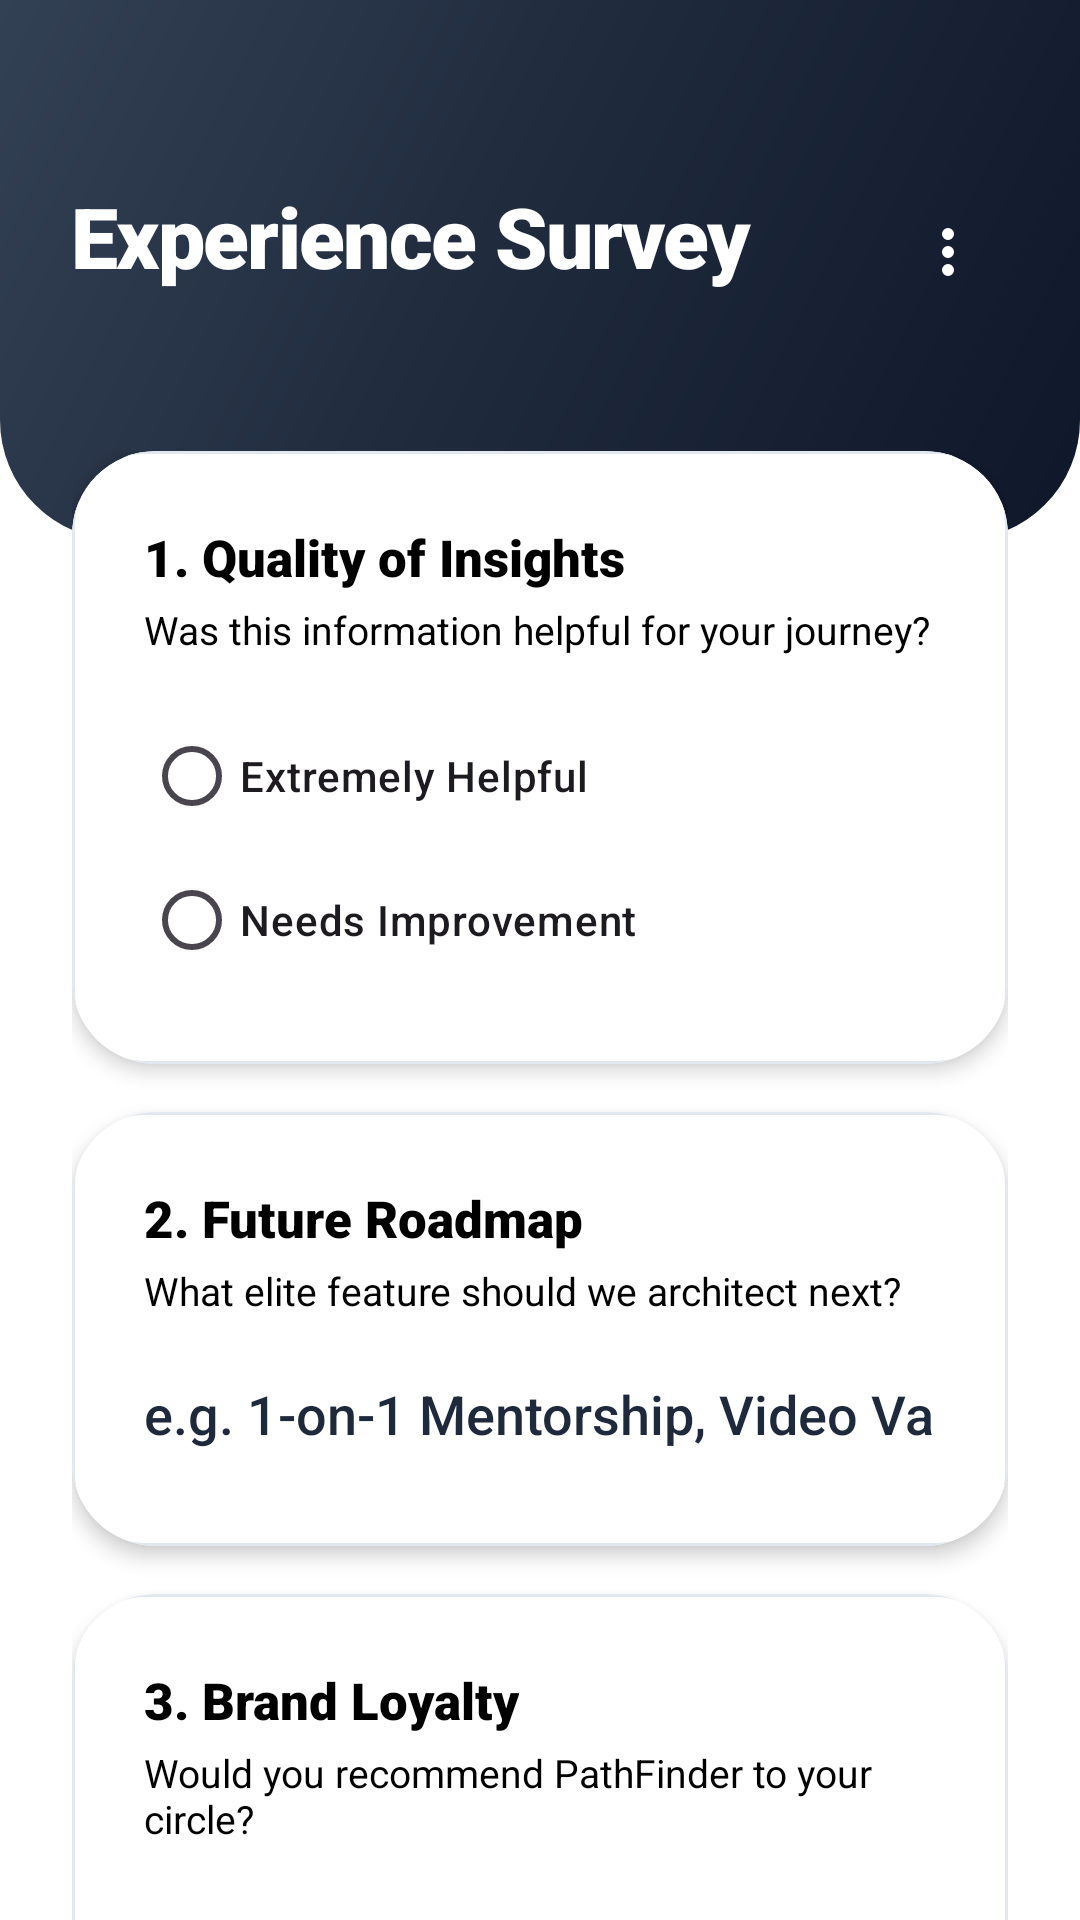

Write the Android layout XML for this screen, with the resource values it uses.
<!-- AndroidManifest.xml: application theme Theme.PathFinder2 -->
<!-- res/layout/activity_survey.xml -->
<?xml version="1.0" encoding="utf-8"?>
<androidx.constraintlayout.widget.ConstraintLayout xmlns:android="http://schemas.android.com/apk/res/android"
    xmlns:app="http://schemas.android.com/apk/res-auto"
    android:layout_width="match_parent"
    android:layout_height="match_parent"
    android:background="@color/bg_main">

    
    <View
        android:id="@+id/headerBase"
        android:layout_width="match_parent"
        android:layout_height="180dp"
        android:background="@drawable/header_gradient"
        app:layout_constraintTop_toTopOf="parent" />

    <TextView
        android:id="@+id/tvSurveyTitle"
        android:layout_width="wrap_content"
        android:layout_height="wrap_content"
        android:layout_marginStart="24dp"
        android:layout_marginTop="60dp"
        android:text="Experience Survey"
        android:textColor="@color/white"
        android:fontFamily="sans-serif-black"
        android:textSize="28sp"
        android:letterSpacing="-0.02"
        app:layout_constraintStart_toStartOf="parent"
        app:layout_constraintTop_toTopOf="parent" />

    <ImageButton
        android:id="@+id/btnMenu"
        android:layout_width="48dp"
        android:layout_height="48dp"
        android:layout_marginEnd="20dp"
        android:layout_marginTop="60dp"
        android:background="?attr/selectableItemBackgroundBorderless"
        android:src="@drawable/ic_menu_dots"
        app:tint="@color/white"
        app:layout_constraintEnd_toEndOf="parent"
        app:layout_constraintTop_toTopOf="parent"
        android:contentDescription="Menu" />

    <androidx.core.widget.NestedScrollView
        android:layout_width="match_parent"
        android:layout_height="0dp"
        android:layout_marginTop="-30dp"
        app:layout_constraintBottom_toBottomOf="parent"
        app:layout_constraintTop_toBottomOf="@id/headerBase">

        <LinearLayout
            android:layout_width="match_parent"
            android:layout_height="wrap_content"
            android:orientation="vertical"
            android:paddingHorizontal="24dp"
            android:paddingBottom="40dp">

            <androidx.cardview.widget.CardView
                android:layout_width="match_parent"
                android:layout_height="wrap_content"
                android:layout_marginBottom="16dp"
                app:cardCornerRadius="28dp"
                app:cardElevation="4dp">
                <LinearLayout android:padding="24dp" android:orientation="vertical" android:layout_width="match_parent" android:layout_height="wrap_content" android:background="@drawable/premium_card_bg">
                    <TextView android:text="1. Quality of Insights" android:fontFamily="sans-serif-black" android:textSize="17sp" android:textColor="@color/text_title" android:layout_width="wrap_content" android:layout_height="wrap_content"/>
                    <TextView android:text="Was this information helpful for your journey?" android:layout_marginTop="4dp" android:layout_width="wrap_content" android:layout_height="wrap_content" android:textColor="@color/text_body" android:textSize="13sp"/>
                    <RadioGroup
                        android:id="@+id/rgAwareness"
                        android:layout_width="match_parent"
                        android:layout_height="wrap_content"
                        android:layout_marginTop="16dp">
                        <RadioButton android:id="@+id/rbYes" android:text="Extremely Helpful" android:layout_width="wrap_content" android:layout_height="wrap_content" android:fontFamily="sans-serif-medium"/>
                        <RadioButton android:id="@+id/rbNo" android:text="Needs Improvement" android:layout_width="wrap_content" android:layout_height="wrap_content" android:fontFamily="sans-serif-medium"/>
                    </RadioGroup>
                </LinearLayout>
            </androidx.cardview.widget.CardView>

            <androidx.cardview.widget.CardView
                android:layout_width="match_parent"
                android:layout_height="wrap_content"
                android:layout_marginBottom="16dp"
                app:cardCornerRadius="28dp"
                app:cardElevation="4dp">
                <LinearLayout android:padding="24dp" android:orientation="vertical" android:layout_width="match_parent" android:layout_height="wrap_content" android:background="@drawable/premium_card_bg">
                    <TextView android:text="2. Future Roadmap" android:fontFamily="sans-serif-black" android:textSize="17sp" android:textColor="@color/text_title" android:layout_width="wrap_content" android:layout_height="wrap_content"/>
                    <TextView android:text="What elite feature should we architect next?" android:layout_marginTop="4dp" android:layout_width="wrap_content" android:layout_height="wrap_content" android:textColor="@color/text_body" android:textSize="13sp"/>
                    <EditText
                        android:id="@+id/etDreamJob"
                        android:layout_width="match_parent"
                        android:layout_height="wrap_content"
                        android:hint="e.g. 1-on-1 Mentorship, Video Vault"
                        android:layout_marginTop="12dp"
                        android:background="@android:color/transparent"
                        android:fontFamily="sans-serif-medium"
                        android:paddingVertical="8dp"
                        android:textColor="@color/text_title"
                        android:textColorHint="@color/text_light"
                        android:inputType="textLongMessage"/>
                </LinearLayout>
            </androidx.cardview.widget.CardView>

            <androidx.cardview.widget.CardView
                android:layout_width="match_parent"
                android:layout_height="wrap_content"
                android:layout_marginBottom="24dp"
                app:cardCornerRadius="28dp"
                app:cardElevation="4dp">
                <LinearLayout android:padding="24dp" android:orientation="vertical" android:layout_width="match_parent" android:layout_height="wrap_content" android:background="@drawable/premium_card_bg">
                    <TextView android:text="3. Brand Loyalty" android:fontFamily="sans-serif-black" android:textSize="17sp" android:textColor="@color/text_title" android:layout_width="wrap_content" android:layout_height="wrap_content"/>
                    <TextView android:text="Would you recommend PathFinder to your circle?" android:layout_marginTop="4dp" android:layout_width="wrap_content" android:layout_height="wrap_content" android:textColor="@color/text_body" android:textSize="13sp"/>
                    <RadioGroup
                        android:id="@+id/rgInternet"
                        android:layout_width="match_parent"
                        android:layout_height="wrap_content"
                        android:layout_marginTop="16dp">
                        <RadioButton android:id="@+id/rbIntYes" android:text="Absolutely Yes" android:layout_width="wrap_content" android:layout_height="wrap_content" android:fontFamily="sans-serif-medium"/>
                        <RadioButton android:id="@+id/rbIntNo" android:text="Currently Assessing" android:layout_width="wrap_content" android:layout_height="wrap_content" android:fontFamily="sans-serif-medium"/>
                    </RadioGroup>
                </LinearLayout>
            </androidx.cardview.widget.CardView>

            <Button
                android:id="@+id/btnSubmitSurvey"
                android:layout_width="match_parent"
                android:layout_height="64dp"
                android:text="SUBMIT TO ARCHIVES"
                android:backgroundTint="@color/primary_accent"
                android:fontFamily="sans-serif-black"
                android:letterSpacing="0.05"
                app:cornerRadius="20dp"/>

        </LinearLayout>
    </androidx.core.widget.NestedScrollView>

</androidx.constraintlayout.widget.ConstraintLayout>
<!-- resources referenced by this layout -->
<resources>
  <color name="bg_main">#FFFFFF</color>
  <color name="primary_accent">#000000</color>
  <color name="text_body">#000000</color>
  <color name="text_light">#1E293B</color>
  <color name="text_title">#000000</color>
  <color name="white">#FFFFFF</color>
  <!-- drawable header_gradient (drawable) -->
  <?xml version="1.0" encoding="utf-8"?>
  <shape xmlns:android="http://schemas.android.com/apk/res/android">
      <gradient
          android:angle="135"
          android:startColor="#0F172A"
          android:centerColor="#1E293B"
          android:endColor="#334155"
          android:type="linear" />
      <corners android:bottomLeftRadius="40dp" android:bottomRightRadius="40dp"/>
  </shape>
  <!-- drawable ic_menu_dots (drawable) -->
  <vector xmlns:android="http://schemas.android.com/apk/res/android"
      android:width="24dp"
      android:height="24dp"
      android:viewportWidth="24"
      android:viewportHeight="24">
      <path
          android:fillColor="#FF000000"
          android:pathData="M12,16A2,2 0,0 1,14,18A2,2 0,0 1,12,20A2,2 0,0 1,10,18A2,2 0,0 1,12,16M12,10A2,2 0,0 1,14,12A2,2 0,0 1,12,14A2,2 0,0 1,10,12A2,2 0,0 1,12,10M12,4A2,2 0,0 1,14,6A2,2 0,0 1,12,8A2,2 0,0 1,10,6A2,2 0,0 1,12,4Z" />
  </vector>
  <!-- drawable premium_card_bg (drawable) -->
  <?xml version="1.0" encoding="utf-8"?>
  <shape xmlns:android="http://schemas.android.com/apk/res/android">
      <solid android:color="@color/white" />
      <corners android:radius="24dp" />
      <stroke
          android:width="1dp"
          android:color="#E2E8F0" /> 
  </shape>
  <style name="Theme.PathFinder2" parent="Base.Theme.PathFinder2" />
  <style name="Base.Theme.PathFinder2" parent="Theme.Material3.DayNight.NoActionBar">
          
          
      </style>
</resources>
